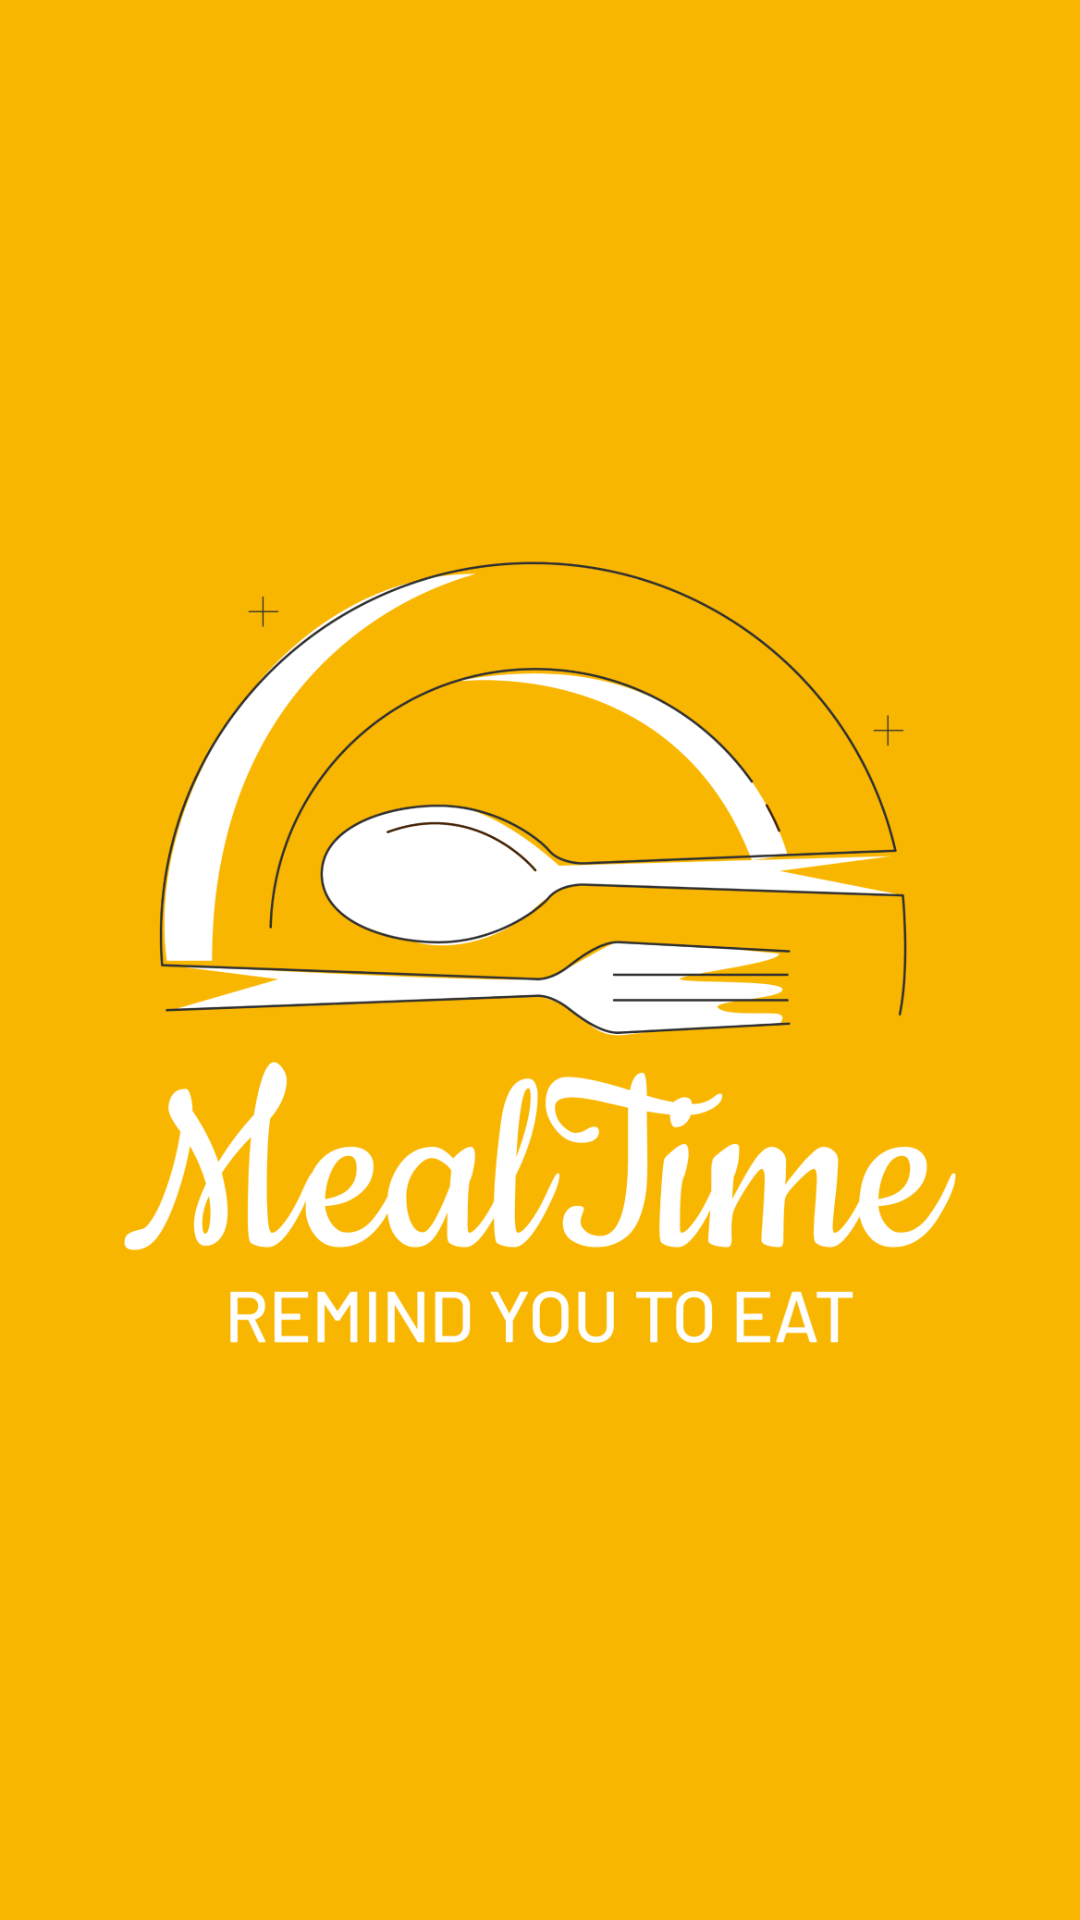

This screen was rendered from an Android layout file. Write that file and the resources it references.
<!-- AndroidManifest.xml: application theme Theme.MealTime -->
<!-- res/layout/activity_main.xml -->
<?xml version="1.0" encoding="utf-8"?>
<LinearLayout xmlns:android="http://schemas.android.com/apk/res/android"
    xmlns:app="http://schemas.android.com/apk/res-auto"
    xmlns:tools="http://schemas.android.com/tools"
    android:layout_width="match_parent"
    android:layout_height="match_parent"
    tools:context=".MainActivity"
    android:background="#F9B600"
    android:gravity="center">

    <ImageView
        android:layout_width="wrap_content"
        android:layout_height="wrap_content"
        android:src="@drawable/icon_splash_screen"/>

</LinearLayout>
<!-- resources referenced by this layout -->
<resources>
  <!-- drawable icon_splash_screen: png bitmap (drawable-v24, 116823 bytes) -->
  <style name="Theme.MealTime" parent="Theme.MaterialComponents.DayNight.NoActionBar">
          
          <item name="colorPrimary">@color/yellow</item>
          <item name="colorPrimaryVariant">@color/purple_700</item>
          <item name="colorOnPrimary">@color/white</item>
          
          <item name="colorSecondary">@color/yellow</item>
          <item name="colorSecondaryVariant">@color/teal_700</item>
          <item name="colorOnSecondary">@color/black</item>
          
          <item name="android:statusBarColor" tools:targetApi="l">@color/white</item>
          <item name="android:windowLightStatusBar">true</item>
          
      </style>
  <color name="yellow">#F9B600</color>
  <color name="purple_700">#FF3700B3</color>
  <color name="white">#FFFFFFFF</color>
  <color name="teal_700">#FF018786</color>
  <color name="black">#FF000000</color>
</resources>
